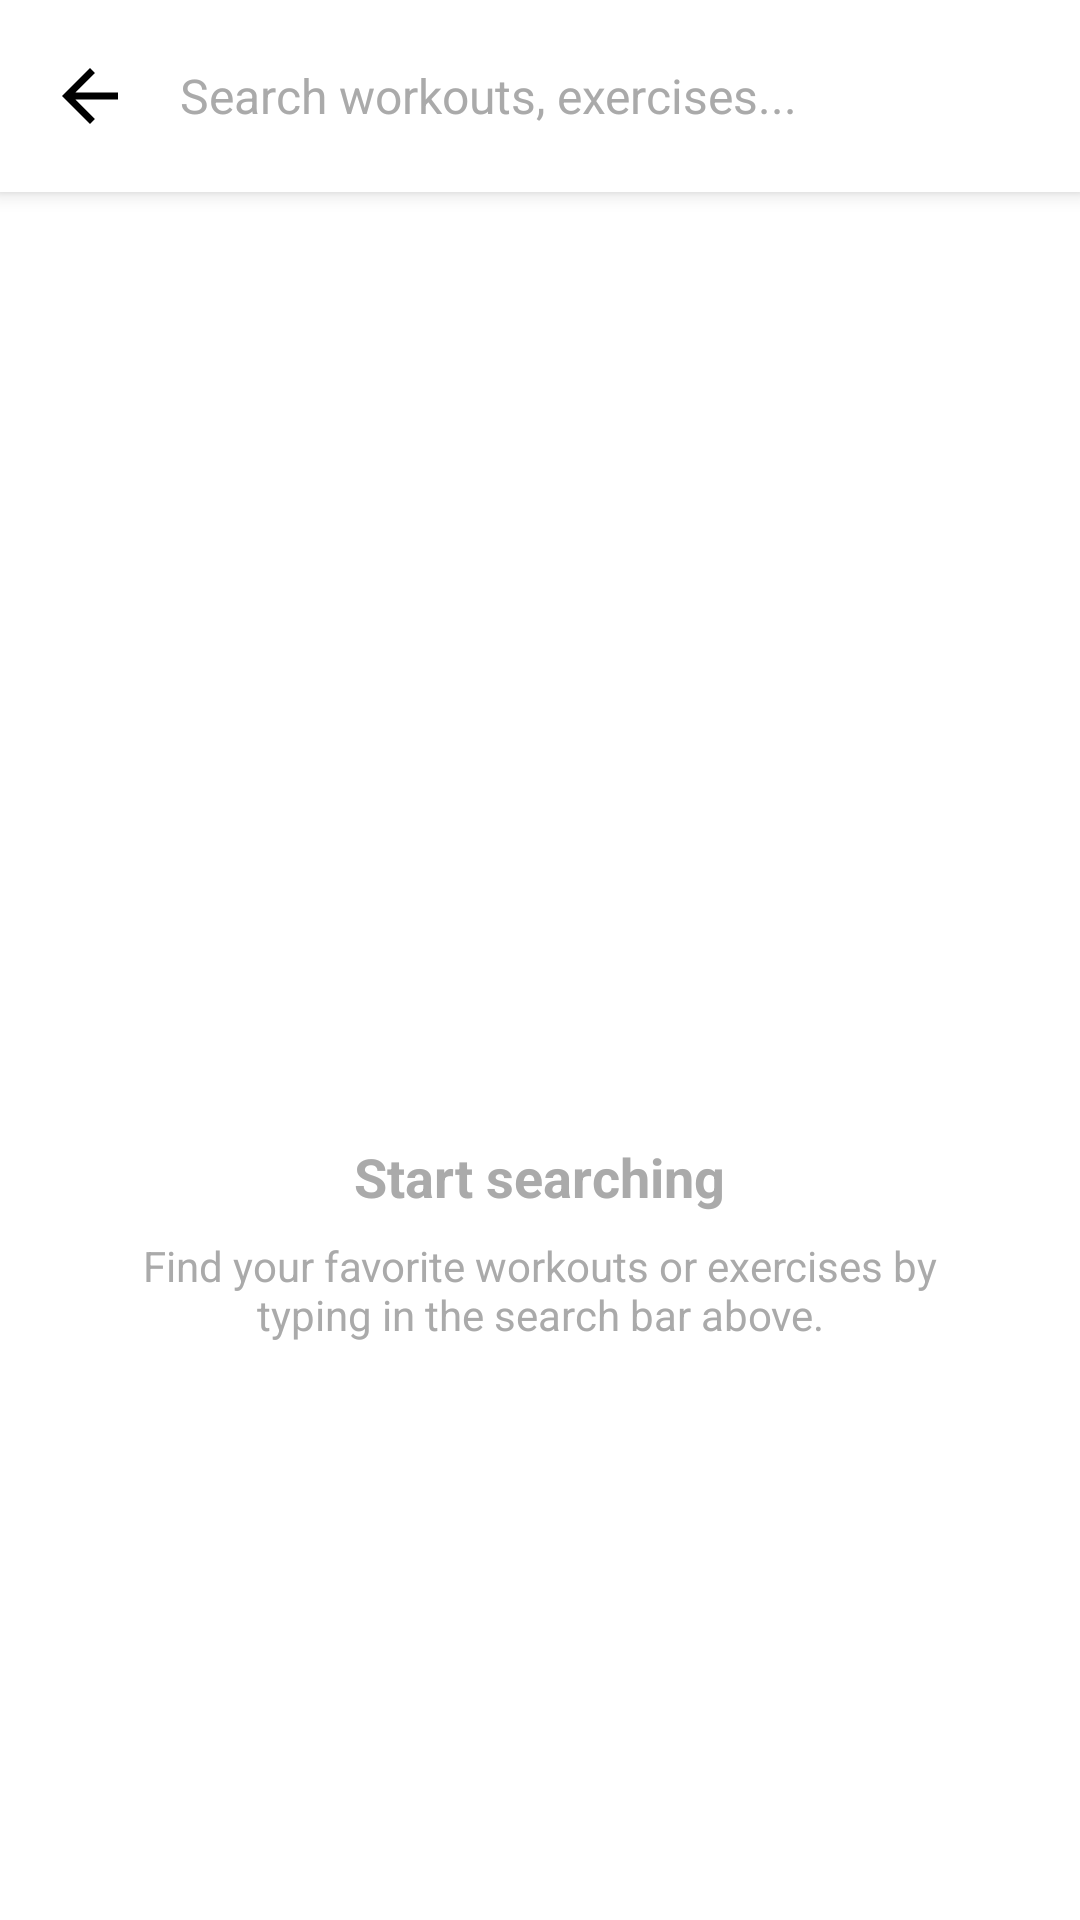

Write the Android layout XML for this screen, with the resource values it uses.
<!-- AndroidManifest.xml: application theme Theme.Trenx -->
<!-- res/layout/activity_search.xml -->
<?xml version="1.0" encoding="utf-8"?>
<LinearLayout xmlns:android="http://schemas.android.com/apk/res/android"
    xmlns:app="http://schemas.android.com/apk/res-auto"
    xmlns:tools="http://schemas.android.com/tools"
    android:layout_width="match_parent"
    android:layout_height="match_parent"
    android:background="?android:attr/windowBackground"
    android:fitsSystemWindows="true"
    android:orientation="vertical">

    
    <androidx.constraintlayout.widget.ConstraintLayout
        android:id="@+id/search_bar"
        android:layout_width="match_parent"
        android:layout_height="64dp"
        android:background="?attr/colorSurface"
        android:elevation="4dp">

        <ImageView
            android:id="@+id/iv_back"
            android:layout_width="28dp"
            android:layout_height="28dp"
            android:layout_marginStart="16dp"
            android:background="?attr/selectableItemBackgroundBorderless"
            android:contentDescription="@string/go_back"
            android:src="@drawable/ic_arrow_back"
            app:layout_constraintBottom_toBottomOf="parent"
            app:layout_constraintStart_toStartOf="parent"
            app:layout_constraintTop_toTopOf="parent"
            app:tint="?android:attr/textColorPrimary" />

        <EditText
            android:id="@+id/et_search"
            android:layout_width="0dp"
            android:layout_height="match_parent"
            android:layout_marginHorizontal="16dp"
            android:background="@null"
            android:hint="@string/search_hint"
            android:importantForAutofill="no"
            android:inputType="text"
            android:maxLines="1"
            android:textColor="?android:attr/textColorPrimary"
            android:textColorHint="?android:attr/textColorSecondary"
            android:textSize="16sp"
            app:layout_constraintBottom_toBottomOf="parent"
            app:layout_constraintEnd_toStartOf="@id/iv_clear"
            app:layout_constraintStart_toEndOf="@id/iv_back"
            app:layout_constraintTop_toTopOf="parent" />

        <ImageView
            android:id="@+id/iv_clear"
            android:layout_width="24dp"
            android:layout_height="24dp"
            android:layout_marginEnd="16dp"
            android:background="?attr/selectableItemBackgroundBorderless"
            android:contentDescription="@string/cancel"
            android:src="@drawable/ic_close"
            android:visibility="gone"
            app:layout_constraintBottom_toBottomOf="parent"
            app:layout_constraintEnd_toEndOf="parent"
            app:layout_constraintTop_toTopOf="parent"
            app:tint="?android:attr/textColorSecondary" />
    </androidx.constraintlayout.widget.ConstraintLayout>

    <FrameLayout
        android:layout_width="match_parent"
        android:layout_height="match_parent">

        
        <androidx.recyclerview.widget.RecyclerView
            android:id="@+id/rv_search_results"
            android:layout_width="match_parent"
            android:layout_height="match_parent"
            android:clipToPadding="false"
            android:padding="8dp"
            android:visibility="gone"
            tools:listitem="@layout/item_exercise" />

        
        <LinearLayout
            android:id="@+id/layout_empty_search"
            android:layout_width="match_parent"
            android:layout_height="match_parent"
            android:gravity="center"
            android:orientation="vertical"
            android:padding="32dp">

            <ImageView
                android:id="@+id/iv_search_empty_icon"
                android:layout_width="100dp"
                android:layout_height="100dp"
                android:alpha="0.2"
                android:src="@drawable/ic_search"
                app:tint="?android:attr/textColorPrimary" />

            <TextView
                android:id="@+id/tv_search_empty_title"
                android:layout_width="wrap_content"
                android:layout_height="wrap_content"
                android:layout_marginTop="24dp"
                android:text="@string/start_searching_title"
                android:textColor="?android:attr/textColorSecondary"
                android:textSize="18sp"
                android:textStyle="bold" />

            <TextView
                android:id="@+id/tv_search_empty_desc"
                android:layout_width="wrap_content"
                android:layout_height="wrap_content"
                android:layout_marginTop="8dp"
                android:gravity="center"
                android:text="@string/start_searching_desc"
                android:textColor="?android:attr/textColorSecondary"
                android:textSize="14sp" />
        </LinearLayout>
    </FrameLayout>
</LinearLayout>
<!-- res/layout/item_exercise.xml (included above) -->
<?xml version="1.0" encoding="utf-8"?>
<androidx.cardview.widget.CardView xmlns:android="http://schemas.android.com/apk/res/android"
    xmlns:app="http://schemas.android.com/apk/res-auto"
    xmlns:tools="http://schemas.android.com/tools"
    android:layout_width="match_parent"
    android:layout_height="wrap_content"
    android:layout_marginBottom="12dp"
    android:layout_marginHorizontal="4dp"
    app:cardBackgroundColor="?attr/colorSurface"
    app:cardCornerRadius="12dp"
    app:cardElevation="2dp">

    <LinearLayout
        android:layout_width="match_parent"
        android:layout_height="wrap_content"
        android:orientation="horizontal"
        android:padding="12dp"
        android:gravity="center_vertical">

        <androidx.cardview.widget.CardView
            android:layout_width="70dp"
            android:layout_height="70dp"
            app:cardCornerRadius="10dp"
            app:cardBackgroundColor="#2A2A2A">

            <ImageView
                android:id="@+id/iv_thumb"
                android:layout_width="match_parent"
                android:layout_height="match_parent"
                android:scaleType="centerCrop"
                android:src="@mipmap/ic_launcher" />
        </androidx.cardview.widget.CardView>

        <LinearLayout
            android:layout_width="0dp"
            android:layout_height="wrap_content"
            android:layout_weight="1"
            android:orientation="vertical"
            android:layout_marginStart="16dp">

            <TextView
                android:id="@+id/tv_exercise_name"
                android:layout_width="wrap_content"
                android:layout_height="wrap_content"
                android:text="@string/exercise_name_placeholder"
                android:textColor="?android:attr/textColorPrimary"
                android:textSize="18sp"
                android:textStyle="bold"
                android:letterSpacing="0.02"
                tools:text="Exercise Name"/>

            <TextView
                android:id="@+id/tv_exercise_reps"
                android:layout_width="wrap_content"
                android:layout_height="wrap_content"
                android:text="@string/exercise_reps_placeholder"
                android:textColor="@color/accent_color"
                android:textSize="14sp"
                android:layout_marginTop="4dp"
                android:textStyle="bold"
                tools:text="3 Sets x 12 Reps"/>
        </LinearLayout>

        <ImageView
            android:layout_width="20dp"
            android:layout_height="20dp"
            android:src="@android:drawable/ic_media_play"
            android:alpha="0.3"
            app:tint="?android:attr/textColorPrimary"/>

    </LinearLayout>
</androidx.cardview.widget.CardView>
<!-- resources referenced by this layout -->
<resources>
  <color name="accent_color">#00C853</color>
  <!-- drawable ic_arrow_back (drawable) -->
  <vector xmlns:android="http://schemas.android.com/apk/res/android"
      android:width="24dp"
      android:height="24dp"
      android:viewportWidth="24"
      android:viewportHeight="24"
      android:autoMirrored="true">
      <path
          android:fillColor="?android:attr/textColorPrimary"
          android:pathData="M20,11H7.83l5.59,-5.59L12,4l-8,8 8,8 1.41,-1.41L7.83,13H20v-2z"/>
  </vector>
  <!-- mipmap ic_launcher: webp bitmap (mipmap-hdpi, 1848 bytes) -->
  <string name="cancel">Cancel</string>
  <string name="exercise_name_placeholder">Exercise Name</string>
  <string name="exercise_reps_placeholder">3 Sets x 12 Reps</string>
  <string name="go_back">&lt; BACK</string>
  <string name="search_hint">Search workouts, exercises...</string>
  <string name="start_searching_desc">Find your favorite workouts or exercises by typing in the search bar above.</string>
  <string name="start_searching_title">Start searching</string>
  <style name="Theme.Trenx" parent="Base.Theme.Trenx" />
  <style name="Base.Theme.Trenx" parent="Theme.Material3.DayNight.NoActionBar">
          <item name="colorPrimary">@android:color/black</item>
          <item name="colorOnPrimary">@android:color/white</item>
          <item name="colorSecondary">@android:color/darker_gray</item>
          <item name="colorOnSecondary">@android:color/white</item>
          <item name="colorSecondaryContainer">@android:color/transparent</item>
          <item name="colorOnSecondaryContainer">@android:color/black</item>
  
          <item name="android:windowBackground">@android:color/white</item>
          <item name="colorSurface">@android:color/white</item>
          <item name="colorOnSurface">@android:color/black</item>
  
          <item name="android:textColorPrimary">@android:color/black</item>
          <item name="android:textColorSecondary">@android:color/darker_gray</item>
  
          <item name="colorAccent">@color/accent_color</item>
  
          <item name="android:statusBarColor">@android:color/white</item>
          <item name="android:windowLightStatusBar">true</item>
          <item name="android:navigationBarColor">@android:color/white</item>
          <item name="android:windowLightNavigationBar" tools:targetApi="27">true</item>
      </style>
</resources>
